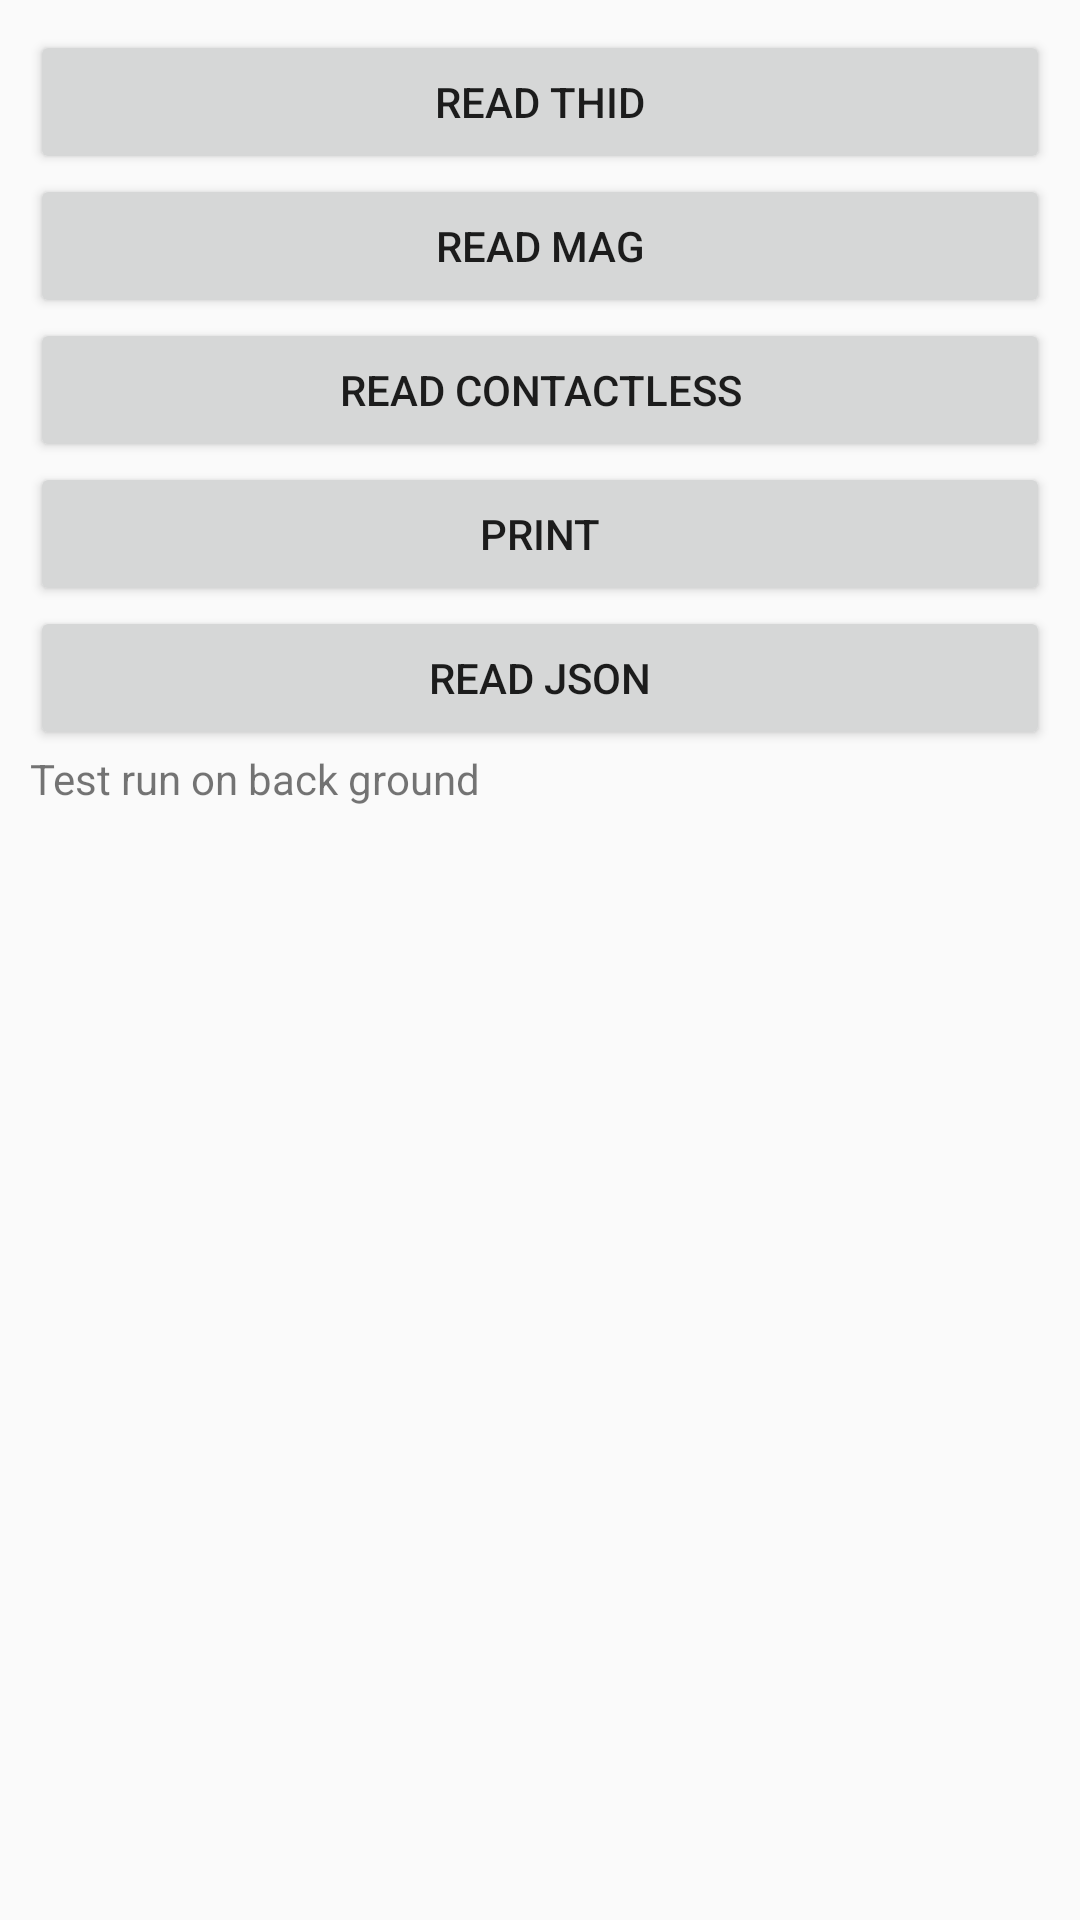

Android layout source for this screen:
<!-- AndroidManifest.xml: application theme Theme.AppCompat.DayNight.NoActionBar -->
<!-- res/layout/activity_main.xml -->
<?xml version="1.0" encoding="utf-8"?>
<androidx.constraintlayout.widget.ConstraintLayout xmlns:android="http://schemas.android.com/apk/res/android"
    xmlns:app="http://schemas.android.com/apk/res-auto"
    xmlns:tools="http://schemas.android.com/tools"
    android:layout_width="match_parent"
    android:layout_height="match_parent"
    android:padding="10dp"
    tools:context=".MainActivity">

    <LinearLayout
        android:id="@+id/main_linearlayout"
        android:layout_width="match_parent"
        android:layout_height="match_parent"
        android:orientation="vertical">

        <Button
            android:id="@+id/main_readthid_button"
            android:layout_width="match_parent"
            android:layout_height="wrap_content"
            android:text="@string/read_thid"
            tools:ignore="VisualLintButtonSize" />

        <Button
            android:id="@+id/main_readmag_button"
            android:layout_width="match_parent"
            android:layout_height="wrap_content"
            android:text="@string/read_mag"
            tools:ignore="VisualLintButtonSize" />

        <Button
            android:id="@+id/main_readcontactless_button"
            android:layout_width="match_parent"
            android:layout_height="wrap_content"
            android:text="Read Contactless"
            tools:ignore="HardcodedText,VisualLintButtonSize" />

        <Button
            android:id="@+id/main_print_button"
            android:layout_width="match_parent"
            android:layout_height="wrap_content"
            android:text="Print"
            tools:ignore="HardcodedText,VisualLintButtonSize" />

        <Button
            android:id="@+id/main_readjson_button"
            android:layout_width="match_parent"
            android:layout_height="wrap_content"
            android:text="@string/read_json"
            tools:ignore="VisualLintButtonSize" />

        <TextView
            android:layout_width="match_parent"
            android:layout_height="match_parent"
            android:text="@string/test_run_on_back_ground"
            />

    </LinearLayout>
</androidx.constraintlayout.widget.ConstraintLayout>
<!-- resources referenced by this layout -->
<resources>
  <string name="read_json">Read Json</string>
  <string name="read_mag">Read MAG</string>
  <string name="read_thid">Read THID</string>
  <string name="test_run_on_back_ground">Test run on back ground</string>
</resources>
